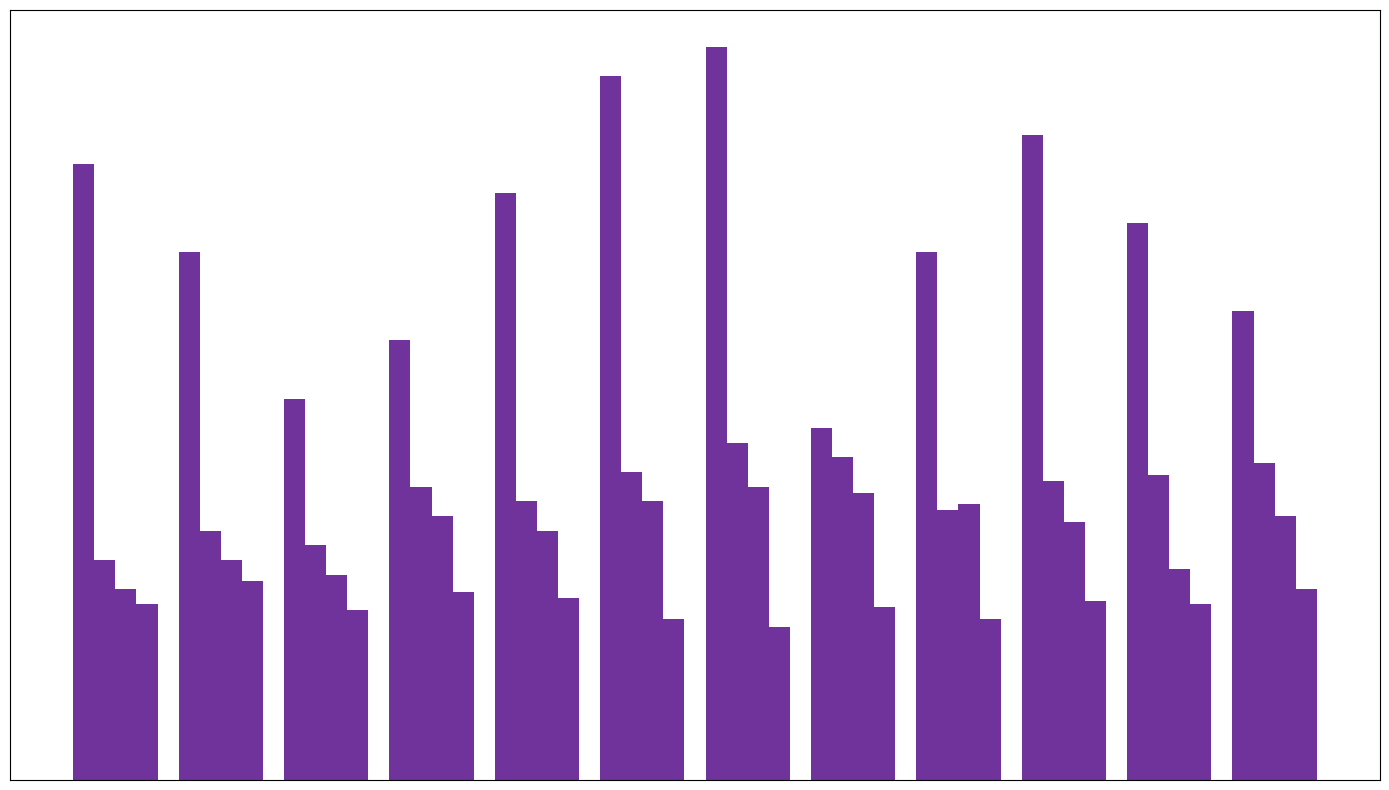

Write the Python code that produced this figure.
import matplotlib.pyplot as plt
import numpy as np

# Shuffling sales numbers within each fruit group manually
strawberry_sales = [210, 180, 130, 150, 200, 240, 250, 120, 180, 220, 190, 160]
banana_sales = [75, 85, 80, 100, 95, 105, 115, 110, 92, 102, 104, 108]
mango_sales = [65, 75, 70, 90, 85, 95, 100, 98, 94, 88, 72, 90]
kiwi_sales = [60, 68, 58, 64, 62, 55, 52, 59, 55, 61, 60, 65]

fig, ax = plt.subplots(figsize=(14, 8))

bar_width = 0.2
months_idx = np.arange(len(strawberry_sales))

single_color = '#4B0082'
ax.bar(months_idx - 1.5 * bar_width, strawberry_sales, width=bar_width, color=single_color, alpha=0.8)
ax.bar(months_idx - 0.5 * bar_width, banana_sales, width=bar_width, color=single_color, alpha=0.8)
ax.bar(months_idx + 0.5 * bar_width, mango_sales, width=bar_width, color=single_color, alpha=0.8)
ax.bar(months_idx + 1.5 * bar_width, kiwi_sales, width=bar_width, color=single_color, alpha=0.8)

ax.set_xticks([])
ax.set_yticks([])

ax.set_xlim(-1, len(strawberry_sales))

plt.tight_layout()

plt.show()
